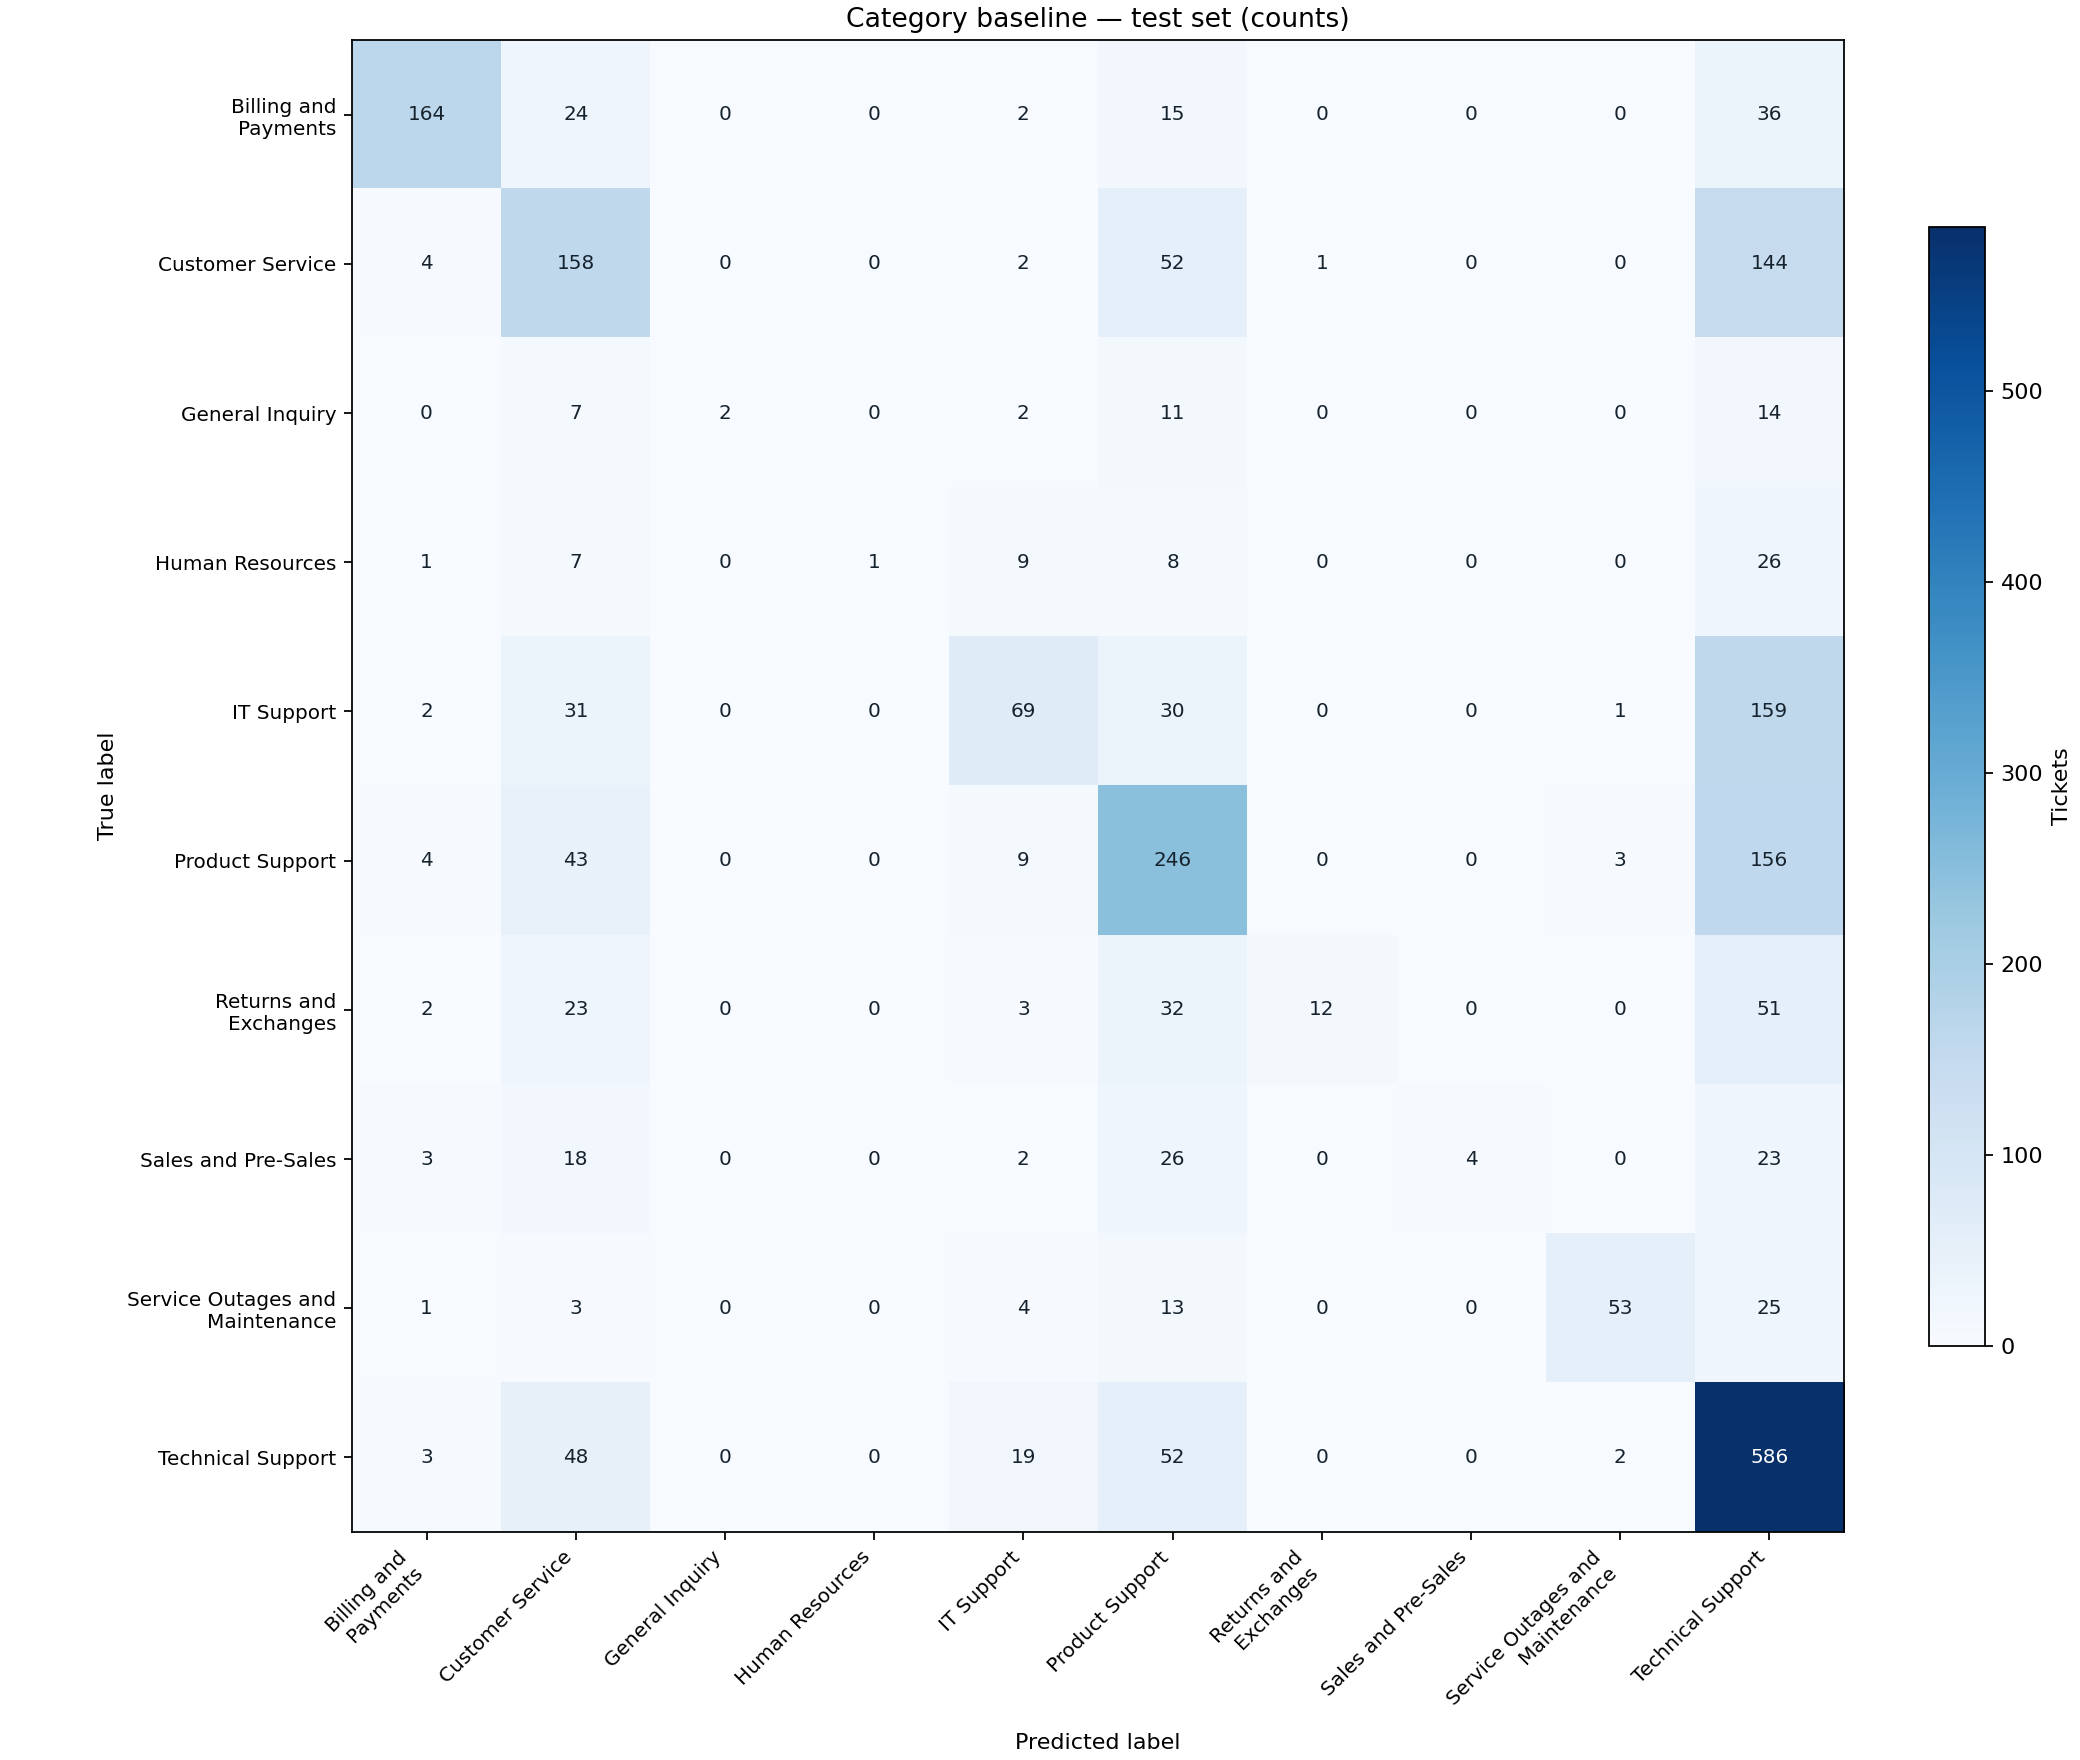

Source data for this figure (header and first rows):
true_label / predicted_label, Billing and Payments, Customer Service, General Inquiry, Human Resources, IT Support, Product Support, Returns and Exchanges, Sales and Pre-Sales, Service Outages and Maintenance, Technical Support
Billing and Payments, 164, 24, 0, 0, 2, 15, 0, 0, 0, 36
Customer Service, 4, 158, 0, 0, 2, 52, 1, 0, 0, 144
General Inquiry, 0, 7, 2, 0, 2, 11, 0, 0, 0, 14
Human Resources, 1, 7, 0, 1, 9, 8, 0, 0, 0, 26
IT Support, 2, 31, 0, 0, 69, 30, 0, 0, 1, 159
Product Support, 4, 43, 0, 0, 9, 246, 0, 0, 3, 156
Returns and Exchanges, 2, 23, 0, 0, 3, 32, 12, 0, 0, 51
Sales and Pre-Sales, 3, 18, 0, 0, 2, 26, 0, 4, 0, 23
Service Outages and Maintenance, 1, 3, 0, 0, 4, 13, 0, 0, 53, 25
Technical Support, 3, 48, 0, 0, 19, 52, 0, 0, 2, 586
